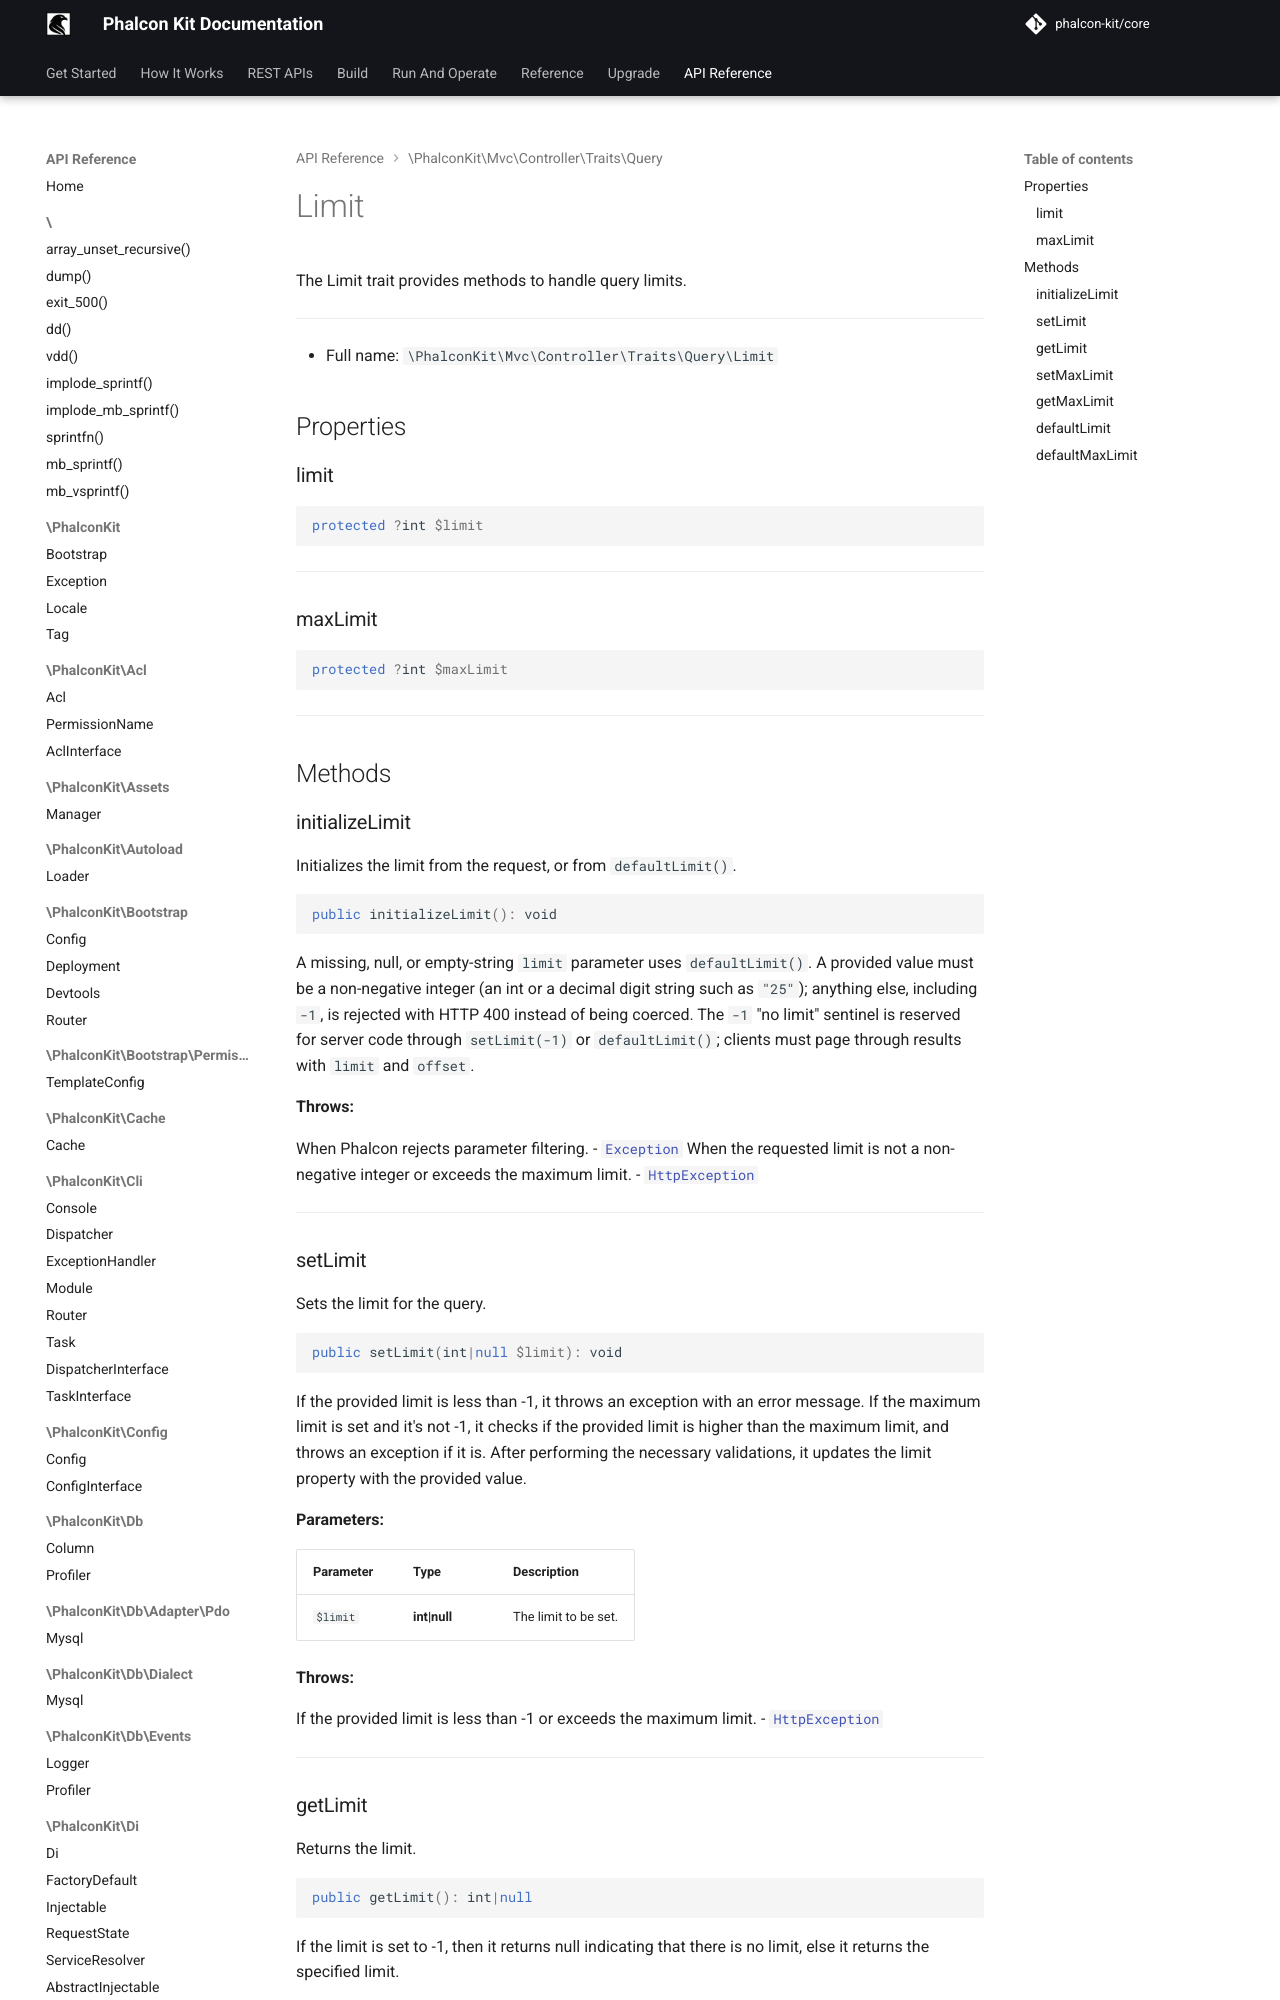

repository: phalcon-kit/docs · page: api/classes/PhalconKit/Mvc/Controller/Traits/Query/Limit/index.html · generator: mkdocs


The Limit trait provides methods to handle query limits.

***

* Full name: `\PhalconKit\Mvc\Controller\Traits\Query\Limit`

## Properties

### limit

```php
protected ?int $limit
```

***
### maxLimit

```php
protected ?int $maxLimit
```

***

## Methods
